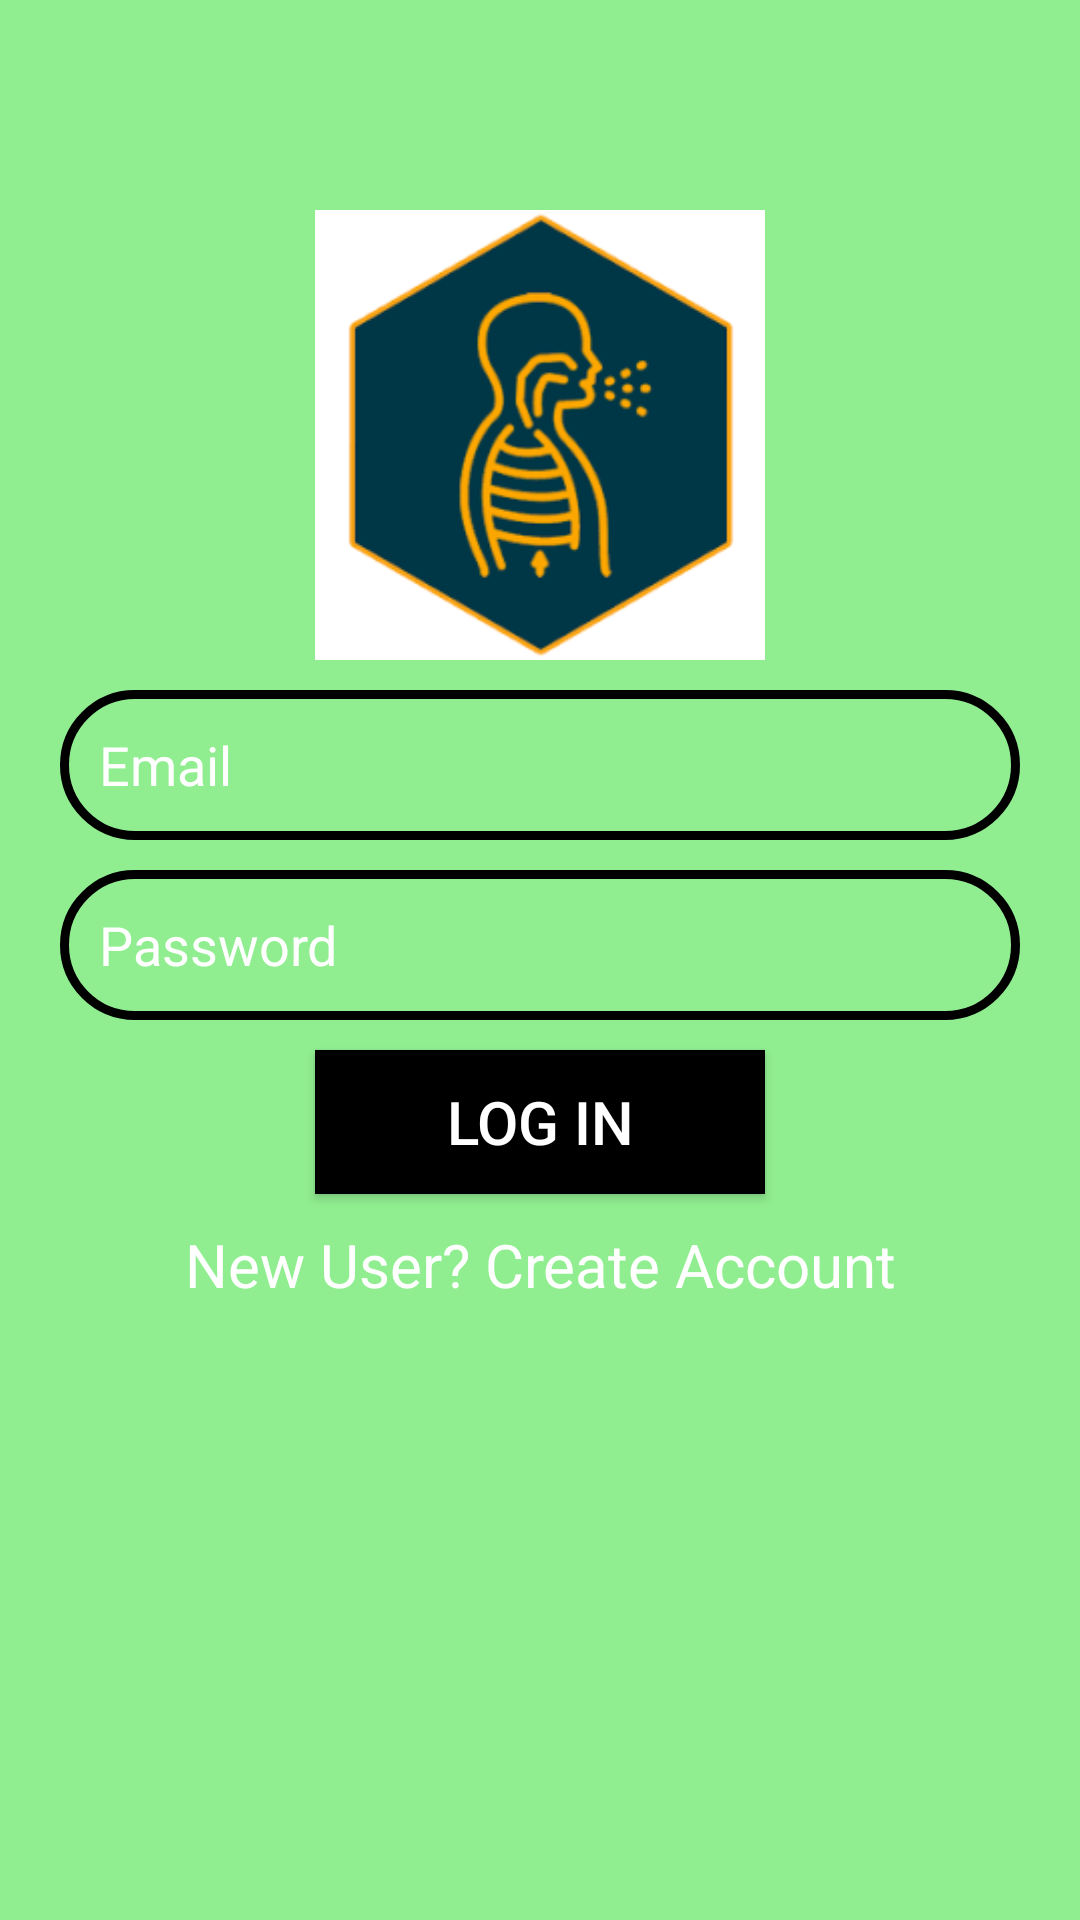

Produce the Android XML layout that renders to this screen, including the resource entries it uses.
<!-- AndroidManifest.xml: application theme Theme.BreathingApp -->
<!-- res/layout/activity_login.xml -->
<?xml version="1.0" encoding="utf-8"?>
<RelativeLayout xmlns:android="http://schemas.android.com/apk/res/android"
    xmlns:app="http://schemas.android.com/apk/res-auto"
    xmlns:tools="http://schemas.android.com/tools"
    android:layout_width="match_parent"
    android:layout_height="match_parent"
    android:background="#90EE90"
    tools:context=".LoginActivity">

    <ImageView
        android:id="@+id/app_logo"
        android:layout_width="150dp"
        android:layout_height="150dp"
        android:src="@drawable/breath"
        android:layout_centerHorizontal="true"
        android:layout_marginTop="70dp"/>

    <EditText
        android:id="@+id/edt_email"
        android:layout_width="match_parent"
        android:layout_height="50dp"
        android:inputType="textEmailAddress"
        android:layout_below="@id/app_logo"
        android:layout_marginTop="10dp"
        android:hint="Email"
        android:textColorHint="@color/white"
        android:paddingLeft="13dp"
        android:background="@drawable/edit_background"
        android:layout_marginLeft="20dp"
        android:layout_marginRight="20dp"/>

    <EditText
        android:id="@+id/edt_password"
        android:layout_width="match_parent"
        android:layout_height="50dp"
        android:layout_below="@id/edt_email"
        android:background="@drawable/edit_background"
        android:layout_marginTop="10dp"
        android:paddingLeft="13dp"
        android:inputType="textPassword"
        android:textColorHint="@color/white"
        android:hint="Password"
        android:layout_marginLeft="20dp"
        android:layout_marginRight="20dp"/>

    <Button
        android:id="@+id/btnLogin"
        android:layout_width="150dp"
        android:layout_height="wrap_content"
        android:layout_below="@id/edt_password"
        android:text="Log In"
        android:textColor="@color/white"
        android:textSize="20sp"
        android:background="@color/black"
        android:layout_centerHorizontal="true"
        android:layout_marginTop="10dp"/>

    <TextView
        android:layout_width="match_parent"
        android:layout_height="wrap_content"
        android:text="New User? Create Account"
        android:textSize="20sp"
        android:textColor="@color/white"
        android:layout_below="@id/btnLogin"
        android:gravity="center"
        android:layout_marginTop="10dp"
        android:id="@+id/newUser"/>



</RelativeLayout>
<!-- resources referenced by this layout -->
<resources>
  <color name="black">#FF000000</color>
  <color name="white">#FFFFFFFF</color>
  <!-- drawable breath: png bitmap (drawable-v24, 7672 bytes) -->
  <!-- drawable edit_background (drawable-v24) -->
  <?xml version="1.0" encoding="utf-8"?>
  <shape xmlns:android="http://schemas.android.com/apk/res/android"
      android:shape="rectangle">
  
  
      <corners android:radius="25dp"/>
      <stroke android:color="@color/black" android:width="3dp"/>
  
  </shape>
  <style name="Theme.BreathingApp" parent="Theme.MaterialComponents.DayNight.DarkActionBar">
          
          <item name="colorPrimary">@color/purple_500</item>
          <item name="colorPrimaryVariant">@color/purple_700</item>
          <item name="colorOnPrimary">@color/white</item>
          
          <item name="colorSecondary">@color/teal_200</item>
          <item name="colorSecondaryVariant">@color/teal_700</item>
          <item name="colorOnSecondary">@color/black</item>
          
          <item name="android:statusBarColor">?attr/colorPrimaryVariant</item>
          
      </style>
  <color name="purple_500">#000</color>
  <color name="purple_700">#343A48</color>
  <color name="teal_200">#FF03DAC5</color>
  <color name="teal_700">#FF018786</color>
</resources>
